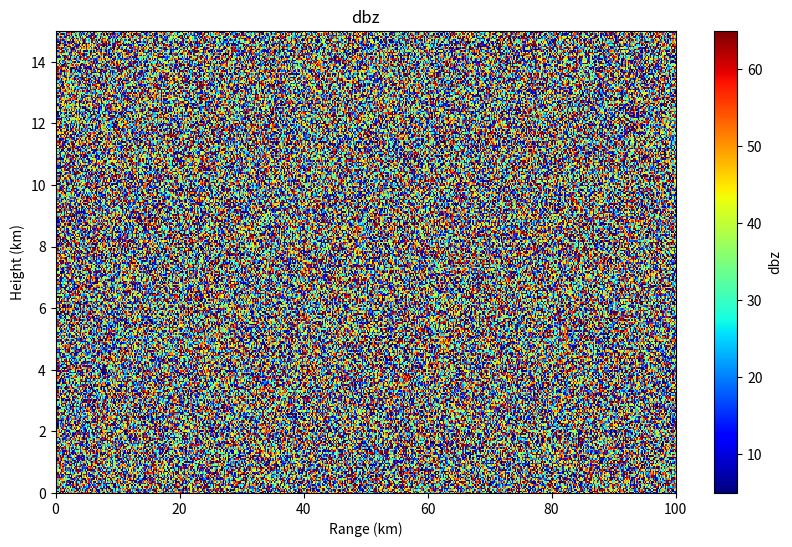

Write the Python code that produced this figure.
import numpy as np
import matplotlib.pyplot as plt

# 模拟数据
height = np.linspace(0, 15, 300)  # 高度范围 (km)
range_km = np.linspace(0, 100, 500)  # 距离范围 (km)
data = np.random.rand(len(height), len(range_km)) * 70  # 模拟的反射率 (dbz)

# 创建网格数据
X, Y = np.meshgrid(range_km, height)

# 绘制图像
plt.figure(figsize=(10, 6))
plt.pcolormesh(X, Y, data, cmap='jet', shading='auto', vmin=5, vmax=65)
plt.colorbar(label='dbz')  # 添加颜色条

# 添加标签和标题
plt.title('dbz')
plt.xlabel('Range (km)')
plt.ylabel('Height (km)')

# 设置范围
plt.ylim(0, 15)
plt.xlim(0, 100)

# 显示图像
plt.show()